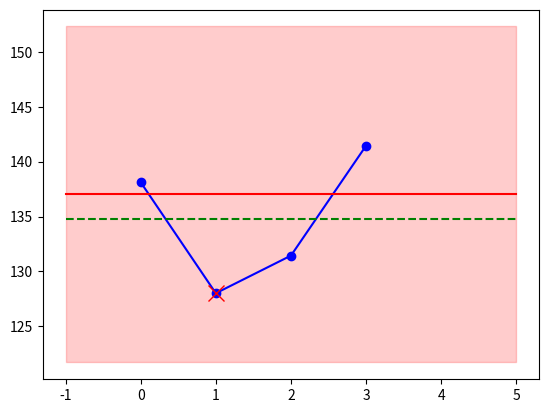

The matplotlib source for this figure:
import numpy as np
import matplotlib.pyplot as plt

def avg_stepsize_corr_b1(positions, nominal_positions, 
        outliers=0, outlier_removal_cutoff_sigma_ratio=1.0, sigma_multiplyer=3, od_ls=False, plot=False):

    nominal_step_size = nominal_positions[3] - nominal_positions[0]
    diffs =  np.diff( positions )

    if plot:
        plt.plot(range(len(diffs)), diffs, "o-b")

    if outliers == 0:
        avg_step_size = np.mean( diffs )
        od_std_b1     = np.std(diffs, ddof=1)
    else:
        excluded_indices = []

        diffs1  = np.array(diffs)
        for i in range(outliers):
            avg     = np.mean( diffs1 )
            i_extremum = np.argmax(np.abs(diffs1-avg))
            diffs1_ = diffs1[ np.arange(len(diffs1)) != i_extremum ]
            if np.abs(diffs1[i_extremum] - avg)<0.01:
                break
            elif np.std(diffs1_, ddof=1)/np.std(diffs1, ddof=1) > outlier_removal_cutoff_sigma_ratio:
                break
            excluded_indices.append( np.where(np.isclose(diffs, diffs1[i_extremum]))[0][0] )
            diffs1 = diffs1_
        
        avg = np.mean(diffs1)
        std = np.std(diffs1, ddof=1)
        od_std_b1 = std
        lim = sigma_multiplyer*std
        diffs2 = diffs[ np.abs( diffs-avg )<=lim ]
        avg_step_size = np.mean(diffs2)

        if plot:
            plt.plot(excluded_indices, diffs[np.array(excluded_indices)], "xr", markersize=12)
            plt.plot([-1,5], [avg, avg], "-", color="red")
            plt.fill_between([-1,5], [avg-lim, avg-lim], [avg+lim, avg+lim], color="red", alpha=0.2)
            plt.plot(np.arange(len(diffs))[ np.abs( diffs-avg )>lim ]+0.3, diffs[ np.abs( diffs-avg )>lim ], "*m", markersize=12)
    
    if plot:
        plt.plot([-1,5], [avg_step_size, avg_step_size], "--g")
        plt.show()

            
    od_estimates = diffs - avg_step_size
    if od_ls:
        od_estimates *= nominal_step_size/avg_step_size
    new_stepsizes = od_estimates + nominal_step_size
    new_positions = np.concatenate(([0], np.cumsum(new_stepsizes)))
    # take the middle point as reference
    new_positions = new_positions - new_positions[2] + nominal_positions[7]

    return new_positions, od_std_b1, avg_step_size/nominal_step_size

params = {
    "Nominal_LS_B1":0.9975,
    "Nominal_LS_B2":0.995,
    "Doros_LS_B1":1.0025,
    "Doros_LS_B2":1.005,
    "Arc_LS_B1":1.005,
    "Arc_LS_B2":1.01,
    "Sigma_B1":90, #micron
    "Sigma_B2":90, #micron
    "nominal_step_size_B1": 130, #micron
    "nominal_step_size_B2": 130, #micron
    "Doros_noise_sigma":0.25, # micron, statistical fluctuation on top of true value
    "Arc_noise_sigma":0, # micron
    "rate_runcertainty_at_head_on":0.005, #relative
    "randomize_rates":True,
    "beamspot_position_uncertainty":0.25, #micron, looks like 0.15 um in Mahmoud's fits btw
    "randomize_beamspot_position":True,
}

# parameters
sigma_od = 2
kick     = 8 

# code
od_b1 = np.random.normal(size=15)*sigma_od  
idx = int(np.random.random()*15)
print("kick inserted on index", idx)        
od_b1[idx] = kick

nominal_B1_positions = np.repeat((np.arange(5)*params["nominal_step_size_B1"]),3)
true_B1_positions    = nominal_B1_positions * params["Nominal_LS_B1"] + np.cumsum(od_b1)
doros_B1_positions   = true_B1_positions / params["Doros_LS_B1"] + np.random.normal(size=true_B1_positions.shape) * params["Doros_noise_sigma"] 

print("true_B1_positions", true_B1_positions)

doros_B1_5positions = doros_B1_positions[1::3]
new_pos, od_std, rel_ls = avg_stepsize_corr_b1(doros_B1_5positions, nominal_B1_positions, 
                                                    sigma_multiplyer=3, outliers=1, 
                                                    outlier_removal_cutoff_sigma_ratio=1.0,
                                                    plot=True)

print("Measured relative ls:", rel_ls , "True relative ls:", params["Nominal_LS_B1"]/params["Doros_LS_B1"])


# parameters
sigma_od = 4
kick     = 8

# code
bias = []
for i in range(10000):
    od_b1 = np.random.normal(size=15)*sigma_od  
    idx = int(np.random.random()*15)
    od_b1[idx] = kick

    nominal_B1_positions = np.repeat((np.arange(5)*params["nominal_step_size_B1"]),3)
    true_B1_positions    = nominal_B1_positions * params["Nominal_LS_B1"] + np.cumsum(od_b1)
    doros_B1_positions   = true_B1_positions / params["Doros_LS_B1"] + np.random.normal(size=true_B1_positions.shape) * params["Doros_noise_sigma"] 

    doros_B1_5positions = doros_B1_positions[1::3]
    new_pos, od_std, rel_ls = avg_stepsize_corr_b1(doros_B1_5positions, nominal_B1_positions, 
                        sigma_multiplyer=3, outliers=1, od_ls=False, plot=False, 
                        outlier_removal_cutoff_sigma_ratio=1.0)

    bias.append(rel_ls - params["Nominal_LS_B1"]/params["Doros_LS_B1"])

print("Bias of the resulting relative lengthscale:", np.mean(bias), ", std:", np.std(bias))

